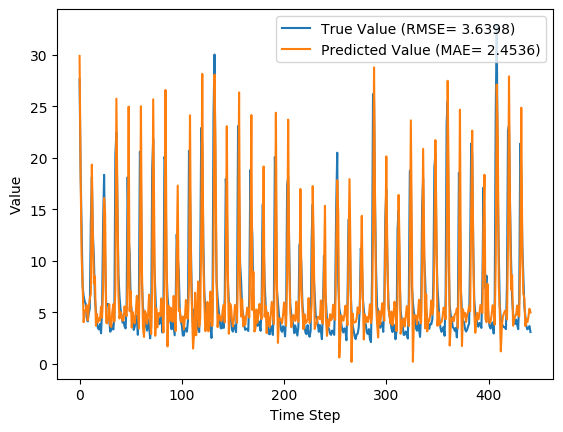

The table this chart was drawn from, first rows:
y_true, y_pred, y_true_scaled, y_pred_scaled
27.59, 29.87, 0.8587, 0.9318
18.73, 18.49, 0.5747, 0.5671
12.85, 10.51, 0.3862, 0.3114
7.48, 7.558, 0.2141, 0.2166
6.57, 4.024, 0.1849, 0.1033
6.04, 5.16, 0.1679, 0.1397
5.81, 5.115, 0.1606, 0.1383
4.46, 5.682, 0.1173, 0.1565
4.1, 4.214, 0.1058, 0.1094
4.91, 5.408, 0.1317, 0.1477
5.34, 6.322, 0.1455, 0.177
13.68, 6.76, 0.4128, 0.191
18.14, 19.32, 0.5558, 0.5937
12.64, 12.47, 0.3795, 0.3741
10.28, 7.775, 0.3038, 0.2236
6.35, 8.499, 0.1779, 0.2468
5.03, 3.683, 0.1356, 0.09239
3.92, 4.819, 0.1, 0.1288
3.44, 4.009, 0.08462, 0.1029
3.32, 4.373, 0.08077, 0.1145
3.86, 4.178, 0.09808, 0.1083
2.95, 5.536, 0.06891, 0.1518
5.15, 4.48, 0.1394, 0.118
13.58, 7.292, 0.4096, 0.2081
18.33, 16.09, 0.5619, 0.4899
10.32, 14.58, 0.3051, 0.4415
5.83, 3.982, 0.1612, 0.102
5.76, 3.909, 0.159, 0.09966
5.79, 4.595, 0.1599, 0.1216
4.28, 5.761, 0.1115, 0.159
3.1, 3.721, 0.07372, 0.09363
3.32, 3.57, 0.08077, 0.08878
3.73, 5.009, 0.09391, 0.1349
3.32, 5.769, 0.08077, 0.1593
4.43, 4.102, 0.1163, 0.1058
20.24, 7.309, 0.6231, 0.2086
22.44, 25.73, 0.6936, 0.7989
15.41, 16.28, 0.4683, 0.496
8.69, 6.802, 0.2529, 0.1924
6.6, 4.387, 0.1859, 0.115
5.37, 5.009, 0.1465, 0.1349
4.68, 4.614, 0.1244, 0.1222
4.0, 4.16, 0.1026, 0.1077
4.08, 4.254, 0.1051, 0.1107
3.63, 5.552, 0.09071, 0.1523
3.42, 4.913, 0.08397, 0.1318
5.76, 4.62, 0.159, 0.1225
18.11, 8.31, 0.5548, 0.2407
12.18, 24.96, 0.3647, 0.7742
10.72, 5.087, 0.3179, 0.1374
5.95, 7.028, 0.1651, 0.1996
5.09, 3.491, 0.1375, 0.08625
4.13, 5.004, 0.1067, 0.1347
3.27, 4.102, 0.07917, 0.1058
3.62, 3.913, 0.09038, 0.09976
4.73, 5.043, 0.126, 0.136
4.38, 6.589, 0.1147, 0.1856
2.8, 4.957, 0.0641, 0.1333
5.98, 3.404, 0.166, 0.08347
20.58, 9.58, 0.634, 0.2814
... 382 more rows
